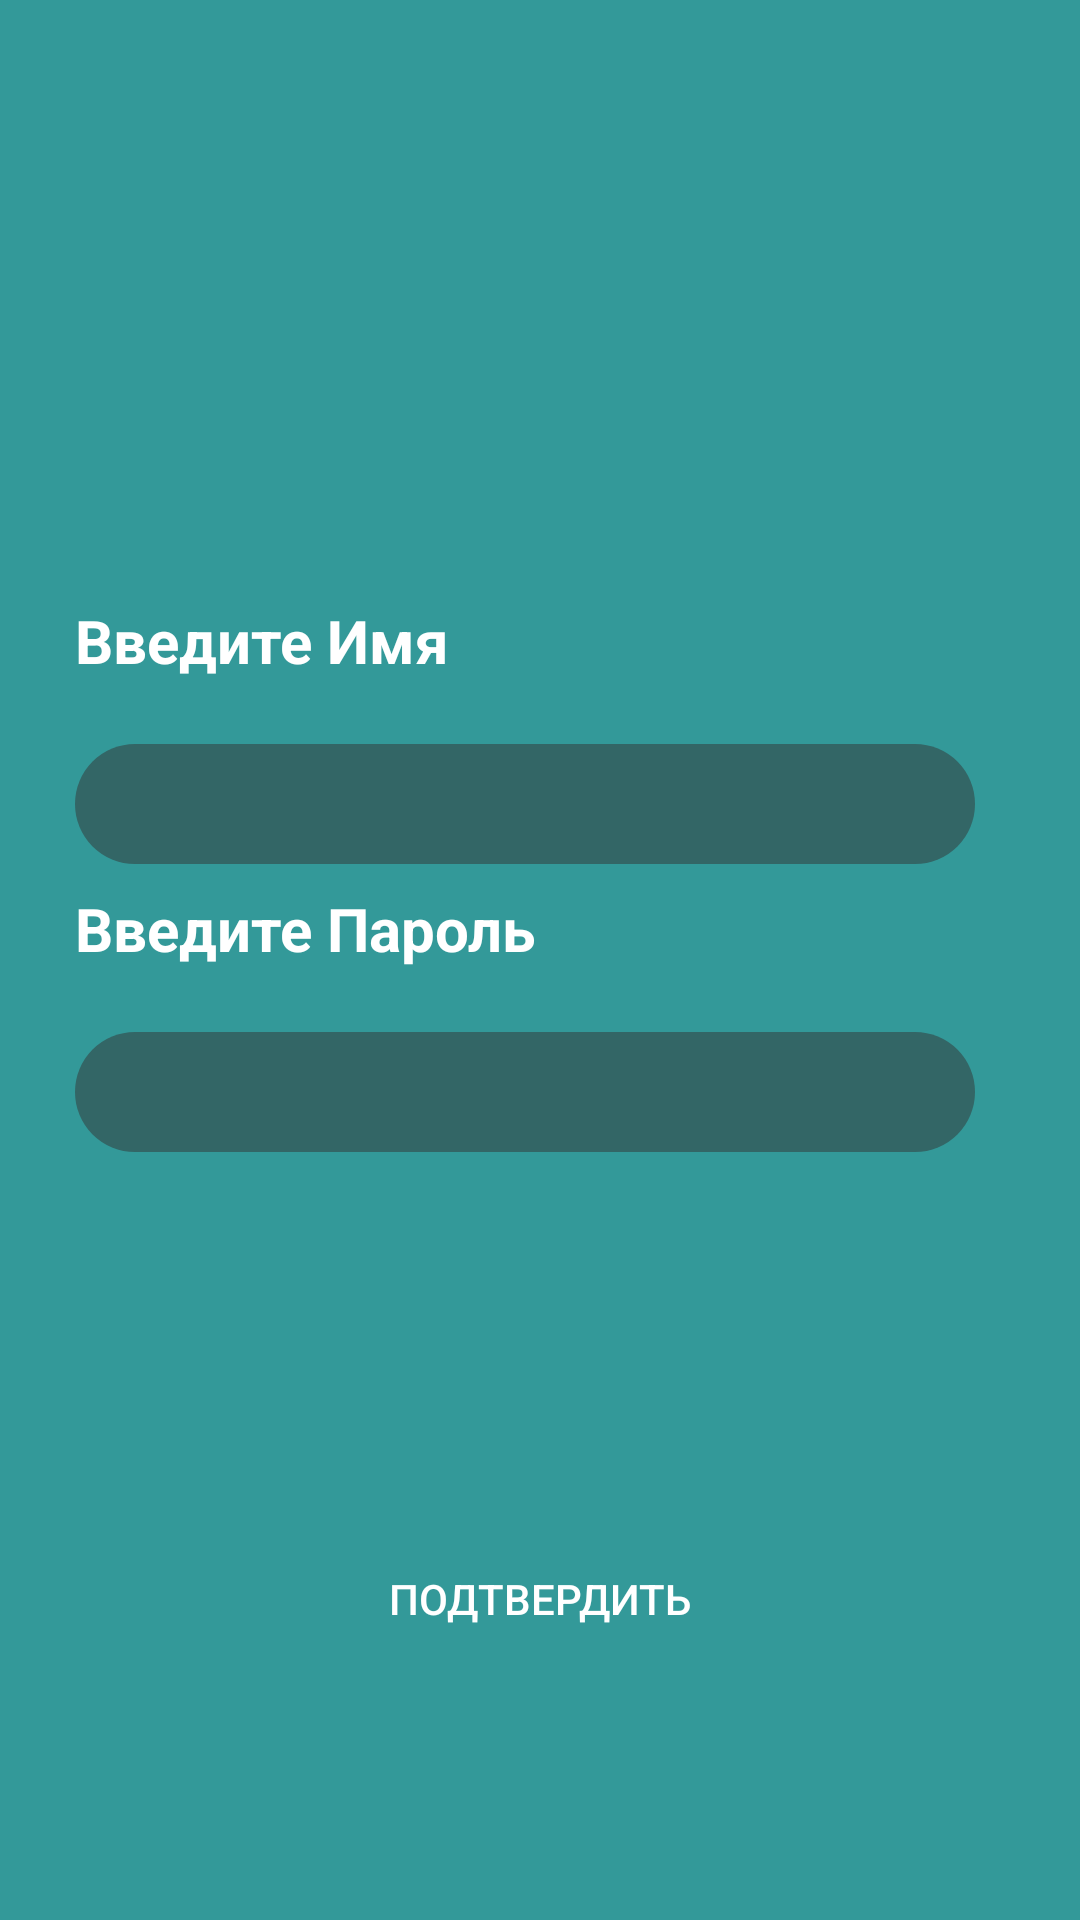

The Android layout XML behind this screen, and the referenced resources:
<!-- AndroidManifest.xml: application theme Theme.ZitChat -->
<!-- res/layout/activity_registration.xml -->
<?xml version="1.0" encoding="utf-8"?>
<androidx.constraintlayout.widget.ConstraintLayout xmlns:android="http://schemas.android.com/apk/res/android"
    xmlns:app="http://schemas.android.com/apk/res-auto"
    xmlns:tools="http://schemas.android.com/tools"
    android:layout_width="match_parent"
    android:layout_height="match_parent"
    android:background="@color/black">


    <EditText
        android:id="@+id/editTextDesc"
        style="@style/EditTextRounded"
        android:layout_width="300dp"

        android:layout_height="40dp"
        android:layout_marginTop="8dp"
        android:gravity="center"
        android:textColor="@color/edit_text"
        app:layout_constraintBottom_toTopOf="@+id/textView"
        app:layout_constraintEnd_toEndOf="parent"
        app:layout_constraintHorizontal_bias="0.414"
        app:layout_constraintStart_toStartOf="parent"
        app:layout_constraintTop_toBottomOf="@+id/textView2" />

    <TextView
        android:id="@+id/textView"
        android:layout_width="300dp"
        android:layout_height="40dp"
        android:layout_marginTop="8dp"
        android:layout_marginBottom="3dp"
        android:text="Введите Пароль"
        android:textColor="@color/main_text"
        android:textSize="20sp"
        android:textStyle="bold"
        app:layout_constraintBottom_toTopOf="@+id/editTextSecondName"
        app:layout_constraintEnd_toEndOf="parent"
        app:layout_constraintHorizontal_bias="0.414"
        app:layout_constraintStart_toStartOf="parent"
        app:layout_constraintTop_toBottomOf="@+id/editTextDesc" />

    <TextView
        android:textStyle="bold"
        android:id="@+id/textView2"
        android:layout_width="300dp"
        android:layout_height="40dp"
        android:layout_marginTop="200dp"
        android:text="Введите Имя"
        android:textColor="@color/main_text"
        android:textSize="20sp"
        app:layout_constraintBottom_toTopOf="@+id/editTextDesc"
        app:layout_constraintEnd_toEndOf="parent"
        app:layout_constraintHorizontal_bias="0.414"
        app:layout_constraintStart_toStartOf="parent"
        app:layout_constraintTop_toTopOf="parent" />

    <EditText
        android:id="@+id/editTextSecondName"
        style="@style/EditTextRounded"
        android:layout_width="300dp"
        android:inputType="textPassword"
        android:layout_height="40dp"
        android:layout_marginTop="8dp"
        android:gravity="center"
        android:textColor="@color/edit_text"
        app:layout_constraintEnd_toEndOf="parent"
        app:layout_constraintHorizontal_bias="0.414"
        app:layout_constraintStart_toStartOf="parent"
        app:layout_constraintTop_toBottomOf="@+id/textView" />

    <Button

        android:id="@+id/button"
        android:layout_width="320dp"
        android:layout_height="50dp"


        android:layout_marginStart="46dp"
        android:layout_marginTop="150dp"
        android:layout_marginEnd="46dp"
        android:layout_marginBottom="108dp"
        android:background="@drawable/button_rounded_corners"
        android:backgroundTint="#BCCED1"
        android:text="Подтвердить"
        android:textColor="#FFFFFF"
        app:layout_constraintBottom_toBottomOf="parent"
        app:layout_constraintEnd_toEndOf="parent"
        app:layout_constraintStart_toStartOf="parent"
        app:layout_constraintTop_toBottomOf="@+id/editTextSecondName" />

</androidx.constraintlayout.widget.ConstraintLayout>
<!-- resources referenced by this layout -->
<resources>
  <color name="black">#339999</color>
  <color name="edit_text">#FFFFFF</color>
  <color name="main_text">#FFFFFF</color>
  <style name="EditTextRounded">
          <item name="android:background">@drawable/edittext_rounded_corners</item>
      </style>
  <style name="Theme.ZitChat" parent="Theme.MaterialComponents.DayNight.NoActionBar">
          
          <item name="colorPrimary">@color/purple_500</item>
          <item name="colorPrimaryVariant">@color/purple_700</item>
          <item name="colorOnPrimary">@color/white</item>
          
          <item name="colorSecondary">@color/teal_200</item>
          <item name="colorSecondaryVariant">@color/teal_700</item>
          <item name="colorOnSecondary">@color/black</item>
          
          <item name="android:statusBarColor">?attr/colorPrimaryVariant</item>
          
      </style>
  <!-- drawable edittext_rounded_corners (drawable) -->
  <shape xmlns:android="http://schemas.android.com/apk/res/android"
      android:shape="rectangle">
      <corners android:radius="20dp" />
      <solid android:color="#336666" />
  
  </shape>
  <color name="purple_500">#FF6200EE</color>
  <color name="purple_700">#339999</color>
  <color name="white">#FFFFFFFF</color>
  <color name="teal_200">#FF03DAC5</color>
  <color name="teal_700">#FF018786</color>
</resources>
